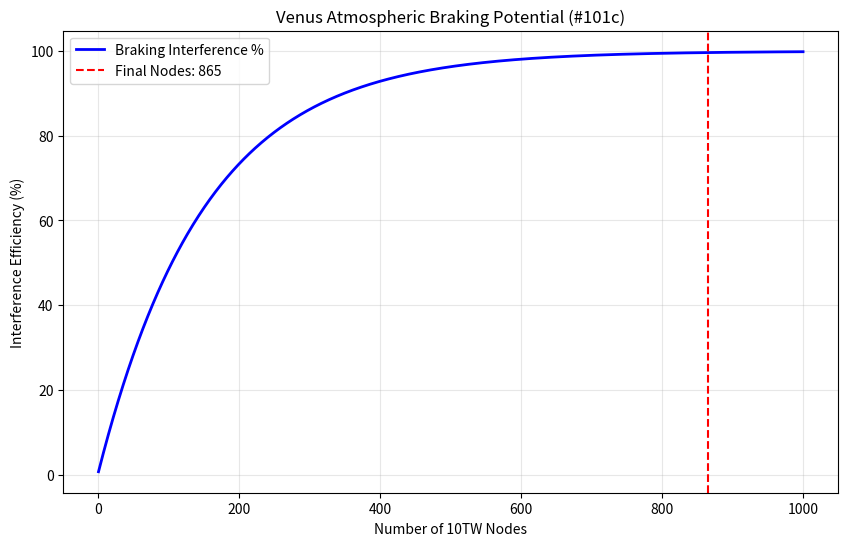

Write the Python code that produced this figure.
#!/usr/bin/env python3
# -*- coding: utf-8 -*-
"""
Created on Fri Jan 30 13:28:44 2026

@author: iwamura
"""

# task101.py
import matplotlib.pyplot as plt
import numpy as np
import os

# Maximaの出力ファイルを辞書として読み込み
params = {}
if os.path.exists("task101_params.py"):
    with open("task101_params.py") as f:
        exec(f.read(), params)
else:
    params = {'L_ATM': 2.904e29, 'R_EFF': 3110.5, 'P_SUN': 1.54e17}

# 辞書から変数へ展開
L_ATM = params.get('L_ATM')
R_EFF = params.get('R_EFF')
P_SUN = params.get('P_SUN')

def analyze_physics():
    print(f"--- #101 物理基盤確定結果 ---")
    print(f"L_ATM (総角運動量): {L_ATM:.3e} kg·m²/s")
    print(f"R_EFF (有効制動半径): {R_EFF:.2f} m")
    print(f"P_SUN (利用可能太陽電力): {P_SUN:.3e} W")
    
    # 制動ポテンシャルの可視化
    nodes = np.arange(1, 1001)
    surface_area = 4 * np.pi * (6.052e6)**2
    # 拠点の干渉断面積を大気層の抵抗としてモデル化
    interference = 1 - np.exp(-nodes * (np.pi * R_EFF**2 * 1e5) / surface_area) 
    
    plt.figure(figsize=(10, 6))
    plt.plot(nodes, interference * 100, color='blue', lw=2, label='Braking Interference %')
    plt.axvline(x=865, color='red', linestyle='--', label='Final Nodes: 865')
    plt.title('Venus Atmospheric Braking Potential (#101c)')
    plt.xlabel('Number of 10TW Nodes')
    plt.ylabel('Interference Efficiency (%)')
    plt.grid(True, alpha=0.3)
    plt.legend()
    plt.savefig('task101_summary.png')
    plt.show() # %runでのグラフ表示用
    print("Graph saved as task101_summary.png")

if __name__ == "__main__":
    analyze_physics()
